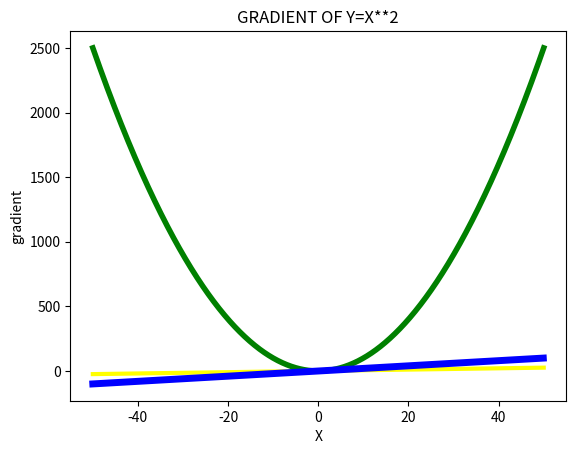

This figure's Python source:
#!/usr/bin/env python
# coding: utf-8

# In[1]:


import numpy as np
x_ndarray=np.arange(-50,50.1,0.1)
y_ndarray=0.5*x_ndarray+1
x_ndarray,y_ndarray


# In[2]:


xy_ndarray=np.stack((x_ndarray,y_ndarray),-1)
print (xy_ndarray)
xy_ndarray.shape


# In[3]:


dx=np.diff(x_ndarray)
dy=np.diff(y_ndarray)
slope=dy/dx
slope=slope.reshape(slope.shape[0],1)
slope.shape


# In[4]:


import matplotlib.pyplot as plt
plt.xlabel ("X")
plt.ylabel("gradient")
plt.title("LINEAR FUNCTION")
plt.plot(x_ndarray,y_ndarray,color ='yellow', linewidth=3)
plt.show


# In[5]:


import numpy as np
def compute_gradient(function,x_range=(-50,50.1,0.1)):
    x_array=np.arange(*x_range)
    y_array=function(x_array)
    xy_array=np.concatenate((x_array[:,np.newaxis],y_array[:,np.newaxis]),axis=1)
    gradient=(xy_array[1:,1]-xy_array[:-1,1])/(xy_array[1:,0]-xy_array[:-1,0])
    return xy_array,gradient
def function1 (x_array):
    y_array=x_array**2
    return y_array
xy_array1,gradient1=compute_gradient(function1)
print(compute_gradient(function1))


# In[6]:


import matplotlib.pyplot as plt
plt.xlabel ("X")
plt.ylabel("Y")
plt.title("y=x**2")
plt.plot(xy_array1[:,0],xy_array1[:,1],color='green',linewidth=4)
plt.show()

plt.xlabel ("X")
plt.ylabel("gradient")
plt.title("GRADIENT OF Y=X**2")
plt.plot(xy_array1[:-1,0],gradient1,color='blue',linewidth=5)
plt.show()


# In[7]:


import numpy as np
def compute_gradient(function,x_range=(-50,50.1,0.1)):
    array_x=np.arange(*x_range)
    array_y=function(array_x)
    min_y_value=np.min(array_y)
    min_y_arg=np.argmin(array_y)
    array_xy=np.stack((array_x,array_y),-1)
    gradient=np.diff(array_y)/np.diff(array_x)
    return f'The minimum value of y for the functionis{min_y_value}and its index is{min_y_arg}'


# In[8]:


compute_gradient(function1)


# In[9]:


compute_gradient(function1,x_range=(-50,50.1,0.1))


# In[ ]:




